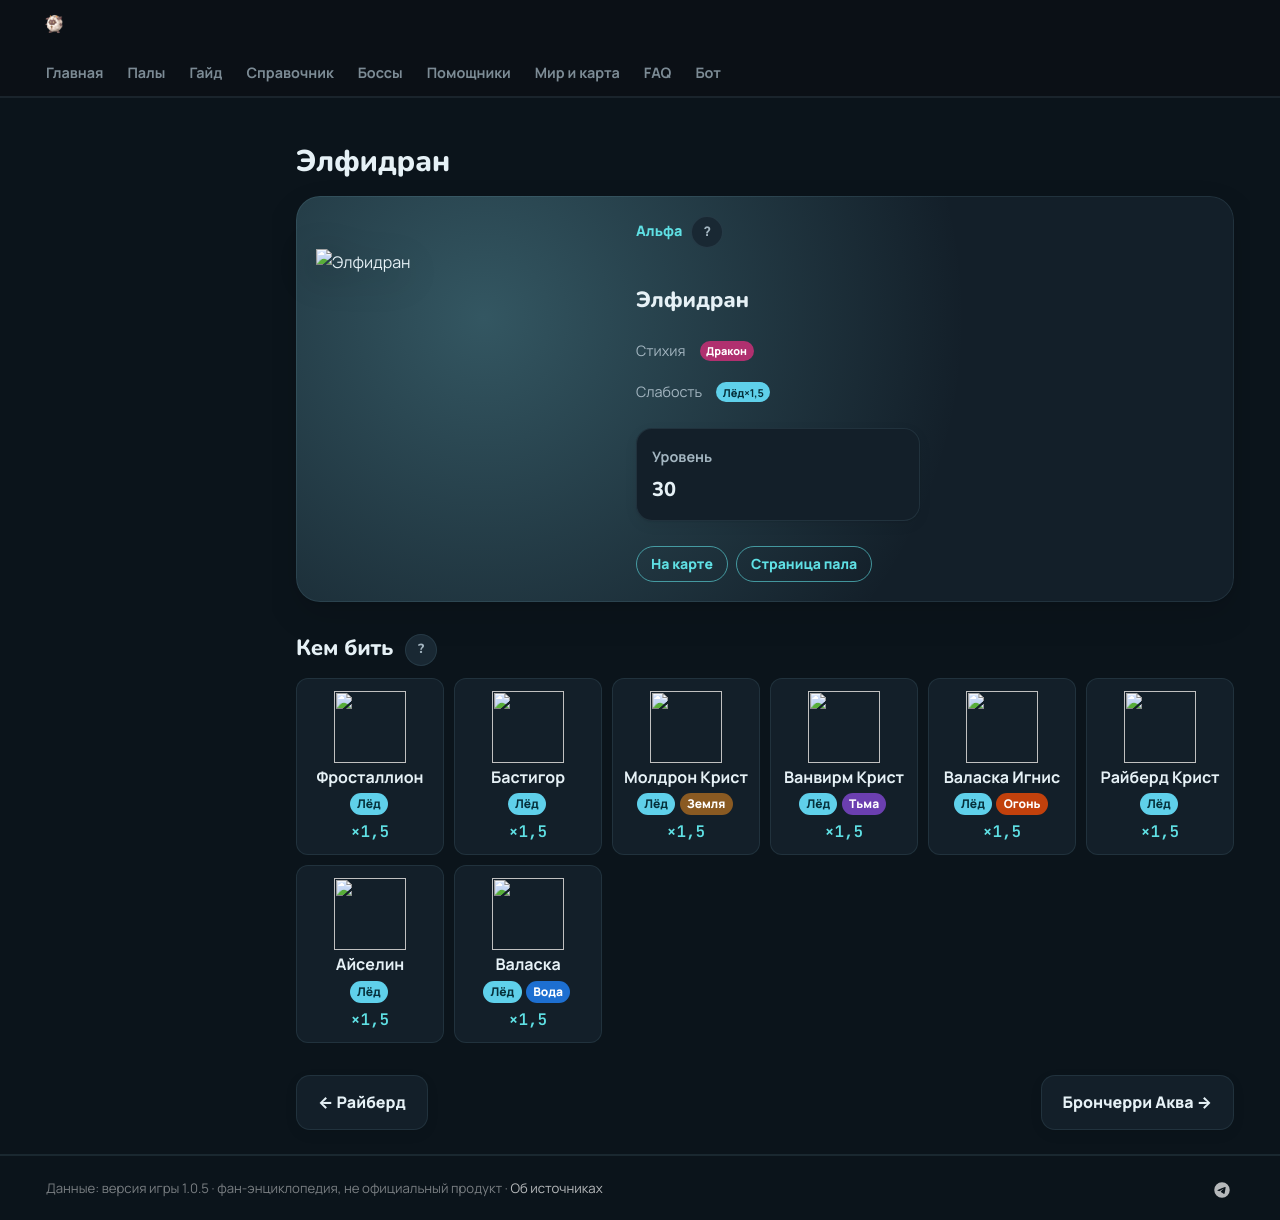

repository: 39den/palwiki · page: boss/alpha_elphidran/index.html · generator: mkdocs

---
hide: [toc]
---
# Элфидран

<div class="boss-hero" data-el="dragon" markdown="0"><img class="bimg" src="../../pp/art/FairyDragon-512.webp" srcset="../../pp/art/FairyDragon-384.webp 384w, ../../pp/art/FairyDragon-512.webp 512w, ../../pp/art/FairyDragon-768.webp 768w" sizes="(max-width:700px) 70vw, 360px" alt="Элфидран" width="512" height="512" decoding="async" fetchpriority="high"><div class="bi"><span class="kind">👑 Альфа <button class="hlp" data-h="boss">?</button></span><h2>Элфидран</h2><div class="bel"><span class="il">Стихия</span><span class="el el-dragon">Дракон</span></div><div class="wk"><span class="il">Слабость</span><span class="el el-ice">Лёд <b class="mx">×1,5</b></span></div><div class="bmodes n1"><input type="radio" name="bmode" id="bm0" checked><label for="bm0">Альфа</label><div class="bmp"><div class=itiles><div class="it"><span class="ii">⭐</span><span class="il">Уровень</span><b>30</b></div></div></div></div><div class="bb"><a class="md-button" href="../../map/?q=Элфидран">📍 На карте</a><a class="md-button" href="../../4_spravochniki/paly/elphidran/">Страница пала</a></div></div></div>

## 💥 Кем бить <button class="hlp" data-tip="Палы, которые бьют по слабости босса, — сверху самые эффективные (×1,5 и выше). Нажми на пала — откроется его сборка: там видно, сколько ударов нужно против этого босса.">?</button>

<div class="ctrs" markdown="0"><a class="ctr card-link" href="../../4_spravochniki/paly/frostallion/#bld"><img src="../../pp/art/IceHorse-256.webp" width="96" height="96" alt="" loading="lazy" decoding="async"><b>Фросталлион</b><span class="ctr-el"><span class="el el-ice">Лёд</span></span><span class="ctr-x">×1,5</span></a><a class="ctr card-link" href="../../4_spravochniki/paly/bastigor/#bld"><img src="../../pp/art/SnowTigerBeastman-256.webp" width="96" height="96" alt="" loading="lazy" decoding="async"><b>Бастигор</b><span class="ctr-el"><span class="el el-ice">Лёд</span></span><span class="ctr-x">×1,5</span></a><a class="ctr card-link" href="../../4_spravochniki/paly/moldron_cryst/#bld"><img src="../../pp/art/VolcanoDragon_Ice-256.webp" width="96" height="96" alt="" loading="lazy" decoding="async"><b>Молдрон Крист</b><span class="ctr-el"><span class="el el-ice">Лёд</span><span class="el el-ground">Земля</span></span><span class="ctr-x">×1,5</span></a><a class="ctr card-link" href="../../4_spravochniki/paly/vanwyrm_cryst/#bld"><img src="../../pp/art/BirdDragon_Ice-256.webp" width="96" height="96" alt="" loading="lazy" decoding="async"><b>Ванвирм Крист</b><span class="ctr-el"><span class="el el-ice">Лёд</span><span class="el el-dark">Тьма</span></span><span class="ctr-x">×1,5</span></a><a class="ctr card-link" href="../../4_spravochniki/paly/whalaska_ignis/#bld"><img src="../../pp/art/IceNarwhal_Fire-256.webp" width="96" height="96" alt="" loading="lazy" decoding="async"><b>Валаска Игнис</b><span class="ctr-el"><span class="el el-ice">Лёд</span><span class="el el-fire">Огонь</span></span><span class="ctr-x">×1,5</span></a><a class="ctr card-link" href="../../4_spravochniki/paly/beakon_cryst/#bld"><img src="../../pp/art/ThunderBird_Ice-256.webp" width="96" height="96" alt="" loading="lazy" decoding="async"><b>Райберд Крист</b><span class="ctr-el"><span class="el el-ice">Лёд</span></span><span class="ctr-x">×1,5</span></a><a class="ctr card-link" href="../../4_spravochniki/paly/icelyn/#bld"><img src="../../pp/art/IceWitch-256.webp" width="96" height="96" alt="" loading="lazy" decoding="async"><b>Айселин</b><span class="ctr-el"><span class="el el-ice">Лёд</span></span><span class="ctr-x">×1,5</span></a><a class="ctr card-link" href="../../4_spravochniki/paly/whalaska/#bld"><img src="../../pp/art/IceNarwhal-256.webp" width="96" height="96" alt="" loading="lazy" decoding="async"><b>Валаска</b><span class="ctr-el"><span class="el el-ice">Лёд</span><span class="el el-water">Вода</span></span><span class="ctr-x">×1,5</span></a></div>

<div class="pn" markdown="0"><a class="card-link" href="../../boss/alpha_beakon/">← Райберд</a><a class="card-link" href="../../boss/alpha_broncherry_aqua/">Брончерри Аква →</a></div>
